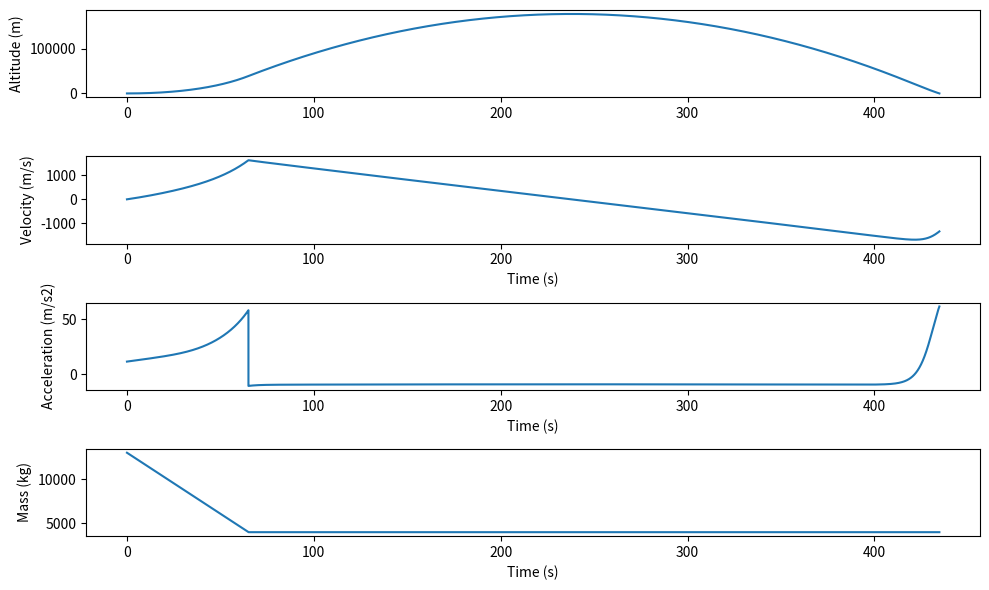

Here is the Python script that generated this plot:
import numpy as np
import matplotlib.pyplot as plt

EARTH_RADIUS = 6371000
EARTH_MASS = 6e24
SEA_LEVEL_GRAVITY = 9.8
GRAVITATIONAL_CONSTANT = 6.67e-11
SEA_LEVEL_AIR_DENSITY = 1.2251
H = 8500

CD = 0.125
A = 2.1
EXHAUST_VELOCITY = 2000

wet_mass = 13000
dry_mass = 4000
fuel_mass = wet_mass - dry_mass

thrust = 0
burn_time = 65
mass_flow_rate = fuel_mass / burn_time

rho = 1.225
g = 9.8

dt = 0.01
t_max = 3000
steps = int(t_max / dt)
final_step = steps - 1

time = np.zeros(steps)
velocity = np.zeros(steps)
position = np.zeros(steps)
acceleration = np.zeros(steps)
mass = np.zeros(steps)

mass[0] = wet_mass

def calculateAirDensity(height):
    return SEA_LEVEL_AIR_DENSITY * np.exp(-height / H)

def calculateGravity(height):
    return SEA_LEVEL_GRAVITY * (EARTH_RADIUS / (EARTH_RADIUS + height)) ** 2

def calculateDerivatives(d, v, m, T):
    rho = calculateAirDensity(d)
    g = calculateGravity(d)

    drag = np.sign(v) * 0.5 * rho * CD * A * v ** 2 
    acc = (T - m * g - drag) / m

    return v, acc

def RK4(d, v, m, T):
    k1v, k1a = calculateDerivatives(d, v, m, T)
    k2v, k2a = calculateDerivatives(d + 0.5 * dt * k1v, v + 0.5 * dt * k1a, m, T)
    k3v, k3a = calculateDerivatives(d + 0.5 * dt * k2v, v + 0.5 * dt * k2a, m, T)
    k4v, k4a = calculateDerivatives(d + dt * k3v, v + dt * k3a, m, T)

    pos = d + (dt / 6) * (k1v + 2 * k2v + 2 * k3v + k4v)
    vel = v + (dt / 6) * (k1a + 2 * k2a + 2 * k3a + k4a)
    
    return pos, vel

for i in range(steps - 1):
    time[i+1] = time[i] + dt

    if (time[i] < burn_time):
        thrust = mass_flow_rate * EXHAUST_VELOCITY
        mass[i + 1] = mass[i] - mass_flow_rate * dt
    else:
        mass[i + 1] = dry_mass
        thrust = 0

    _, acceleration[i+1] = calculateDerivatives(position[i], velocity[i], mass[i],thrust)
    position[i+1], velocity[i+1] = RK4(position[i], velocity[i], mass[i], thrust)

    if position[i+1] < 0:
        final_step = i
        break

time = time[1:final_step]
velocity = velocity[1:final_step]
position = position[1:final_step]
acceleration = acceleration[1:final_step]
mass = mass[1:final_step]

plt.figure(figsize=(10,6))
plt.subplot(4,1,1)
plt.plot(time, position)
plt.ylabel("Altitude (m)")

plt.subplot(4,1,2)
plt.plot(time, velocity)
plt.ylabel("Velocity (m/s)")
plt.xlabel("Time (s)")

plt.subplot(4,1,3)
plt.plot(time, acceleration)
plt.ylabel("Acceleration (m/s2)")
plt.xlabel("Time (s)")

plt.subplot(4,1,4)
plt.plot(time, mass)
plt.ylabel("Mass (kg)")
plt.xlabel("Time (s)")

plt.tight_layout()
plt.show()